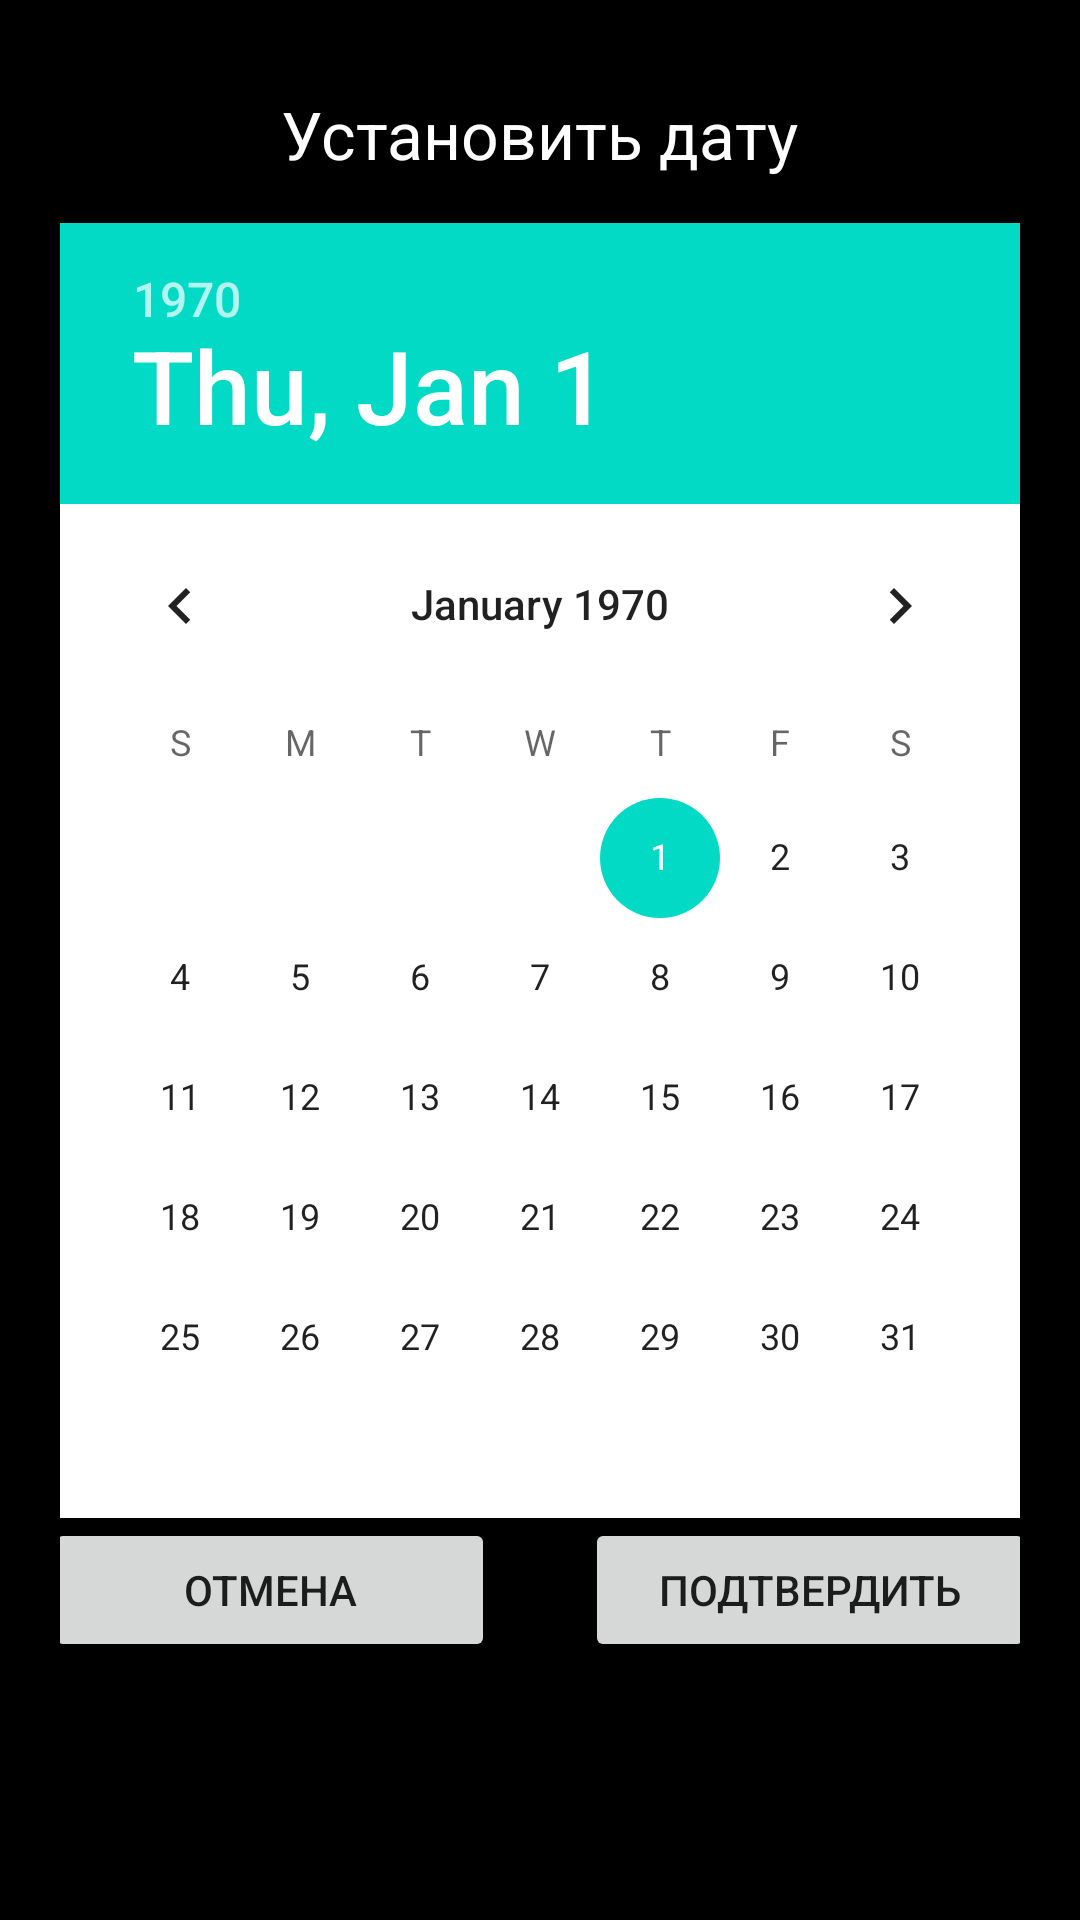

The Android layout XML behind this screen, and the referenced resources:
<!-- AndroidManifest.xml: application theme Theme.MediaPlayerClient -->
<!-- res/layout/calendar_dialog1.xml -->
<ScrollView xmlns:android="http://schemas.android.com/apk/res/android"
    android:orientation="vertical"
    android:layout_width="match_parent"
    android:background="@color/black"
    android:padding="20dp"
    android:layout_height="match_parent">

    <LinearLayout
        android:orientation="vertical"
        android:background="@color/black"
        android:layout_width="match_parent"
        android:layout_height="wrap_content">

        <TextView
            android:layout_gravity="center"
            android:layout_marginBottom="15dp"
            android:layout_marginTop="10dp"
            android:text="Установить дату"
            android:textColor="@color/white"
            android:textSize="22sp"
            android:layout_width="wrap_content"
            android:layout_height="wrap_content">
        </TextView>

        <DatePicker
            android:id="@+id/date_picker_id"
            android:background="@color/white"
            android:layout_width="match_parent"
            android:layout_height="wrap_content"
            android:calendarTextColor="@color/white">

        </DatePicker>

        <LinearLayout
            android:gravity="center"
            android:layout_width="match_parent"
            android:layout_height="wrap_content">

            <Button
                android:id="@+id/cancel_id"
                android:layout_marginRight="30dp"
                android:layout_width="150dp"
                android:layout_height="wrap_content"
                android:shadowColor="@android:color/transparent"
                android:text="Отмена" />

            <Button
                android:id="@+id/create_id"
                android:layout_width="150dp"
                android:layout_height="wrap_content"
                android:shadowColor="@android:color/transparent"
                android:text="Подтвердить" />
        </LinearLayout>

    </LinearLayout>


</ScrollView>
<!-- resources referenced by this layout -->
<resources>
  <color name="black">#FF000000</color>
  <color name="white">#FFFFFFFF</color>
  <style name="Theme.MediaPlayerClient" parent="Theme.MaterialComponents.DayNight.DarkActionBar">
          
          <item name="colorPrimary">@color/purple_500</item>
          <item name="colorPrimaryVariant">@color/purple_700</item>
          <item name="colorOnPrimary">@color/white</item>
          
          <item name="colorSecondary">@color/teal_200</item>
          <item name="colorSecondaryVariant">@color/teal_700</item>
          <item name="colorOnSecondary">@color/black</item>
          
          <item name="android:statusBarColor" tools:targetApi="l">?attr/colorPrimaryVariant</item>
          
          <item name="windowNoTitle">true</item>
          <item name="android:windowNoTitle">true</item>
      </style>
  <color name="purple_500">#FF6200EE</color>
  <color name="purple_700">#FF3700B3</color>
  <color name="teal_200">#FF03DAC5</color>
  <color name="teal_700">#FF018786</color>
</resources>
